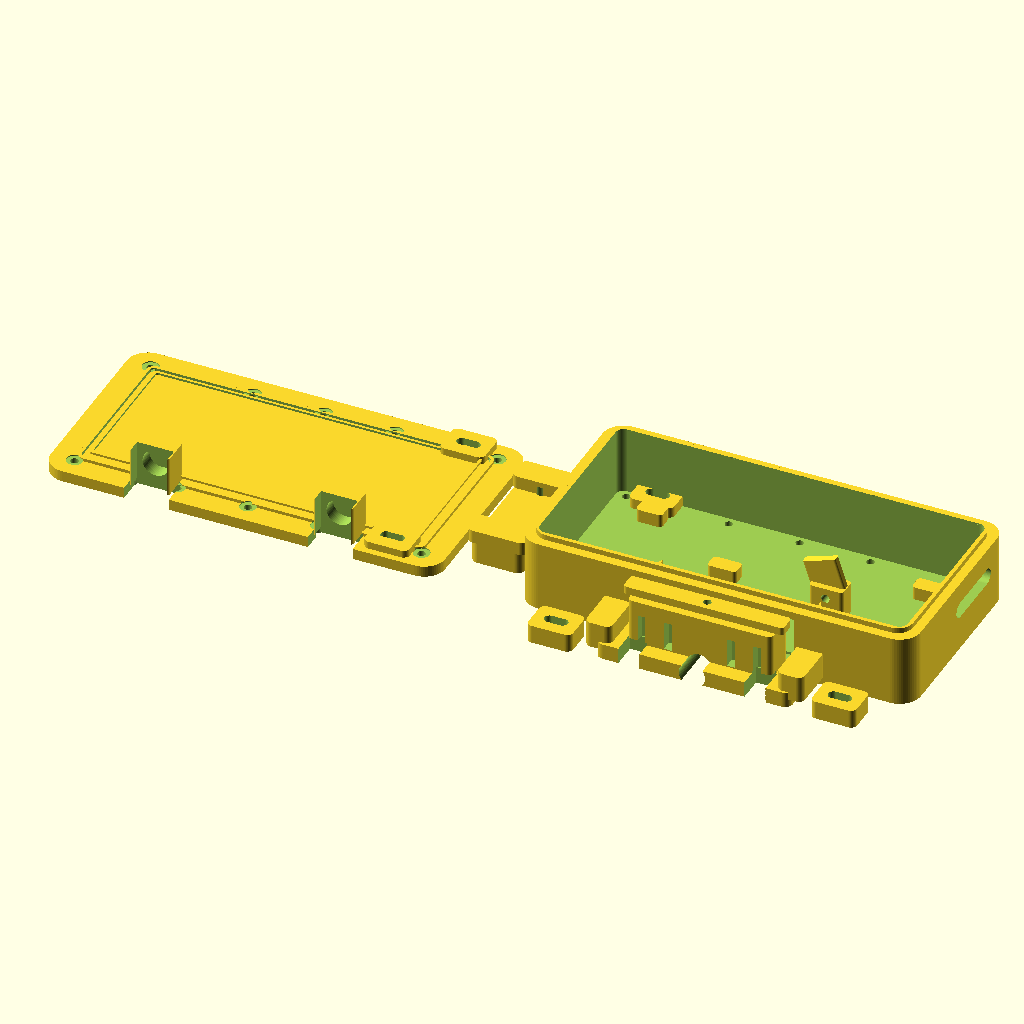
Cell 1: rendered with the file's own defaults.
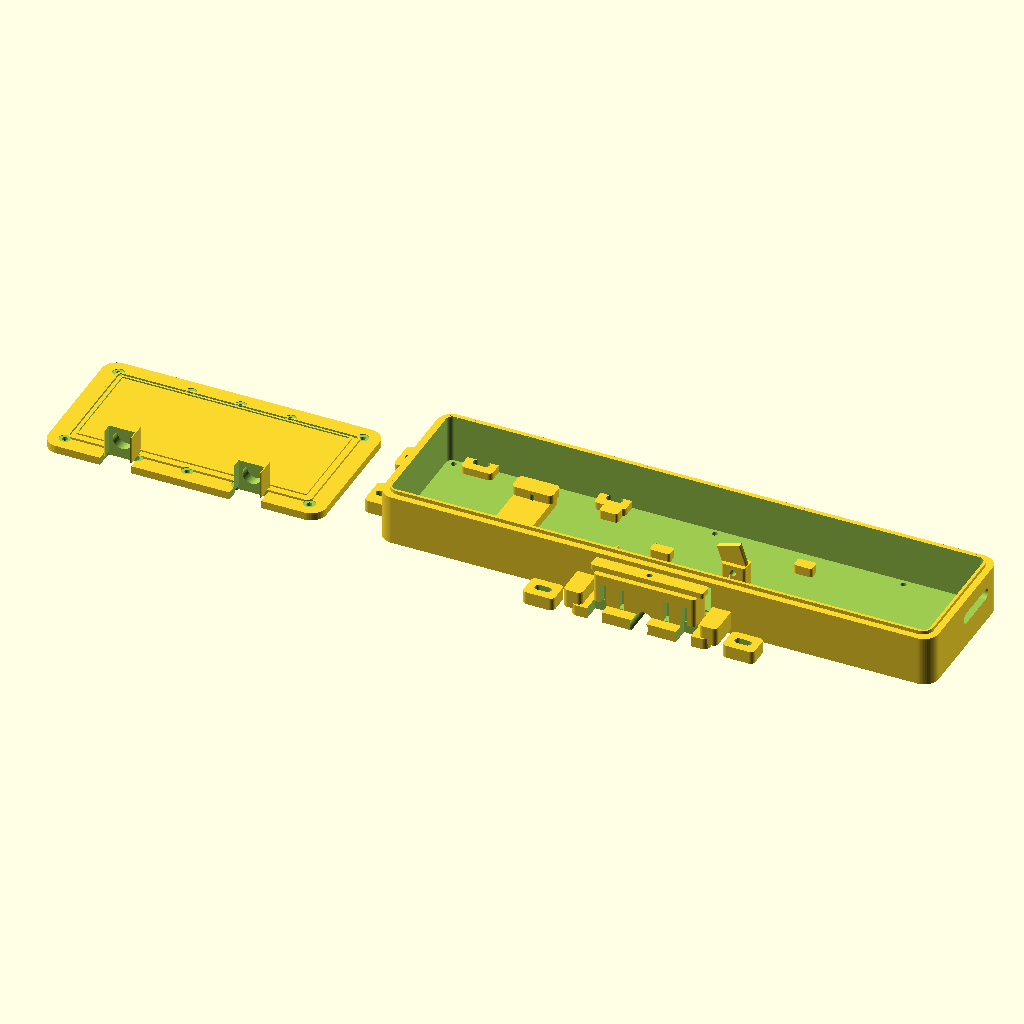
Cell 2: the same model with body_L = 300.
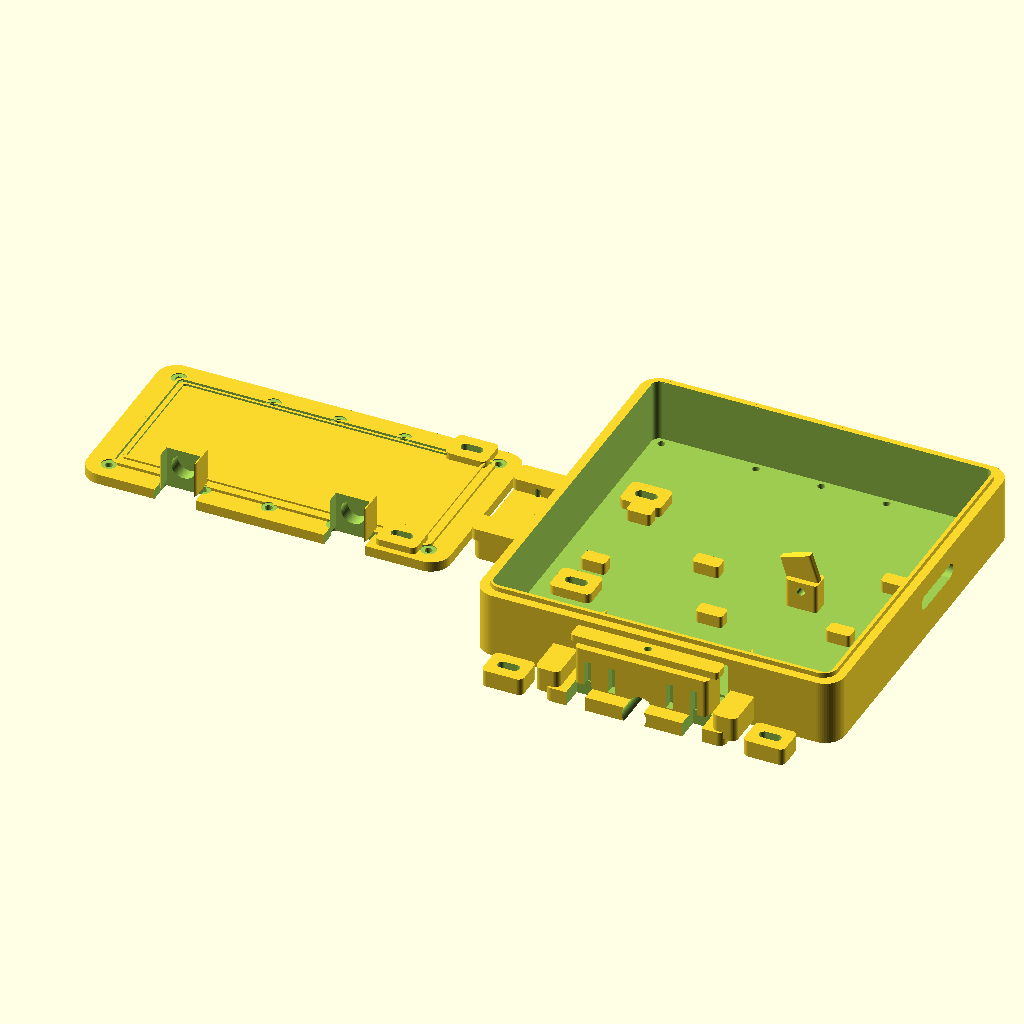
Cell 3: body_W = 156 (everything else at default).
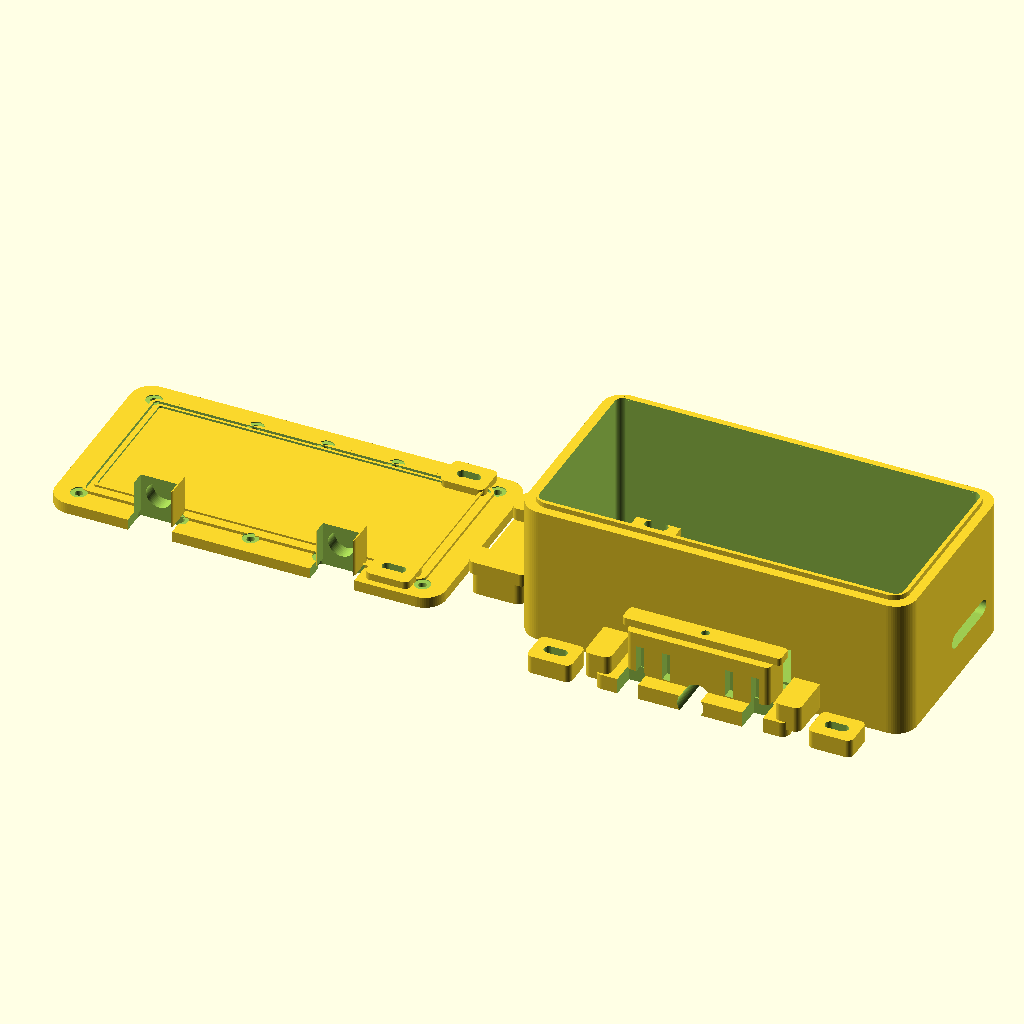
Cell 4: the same model with body_H = 54.
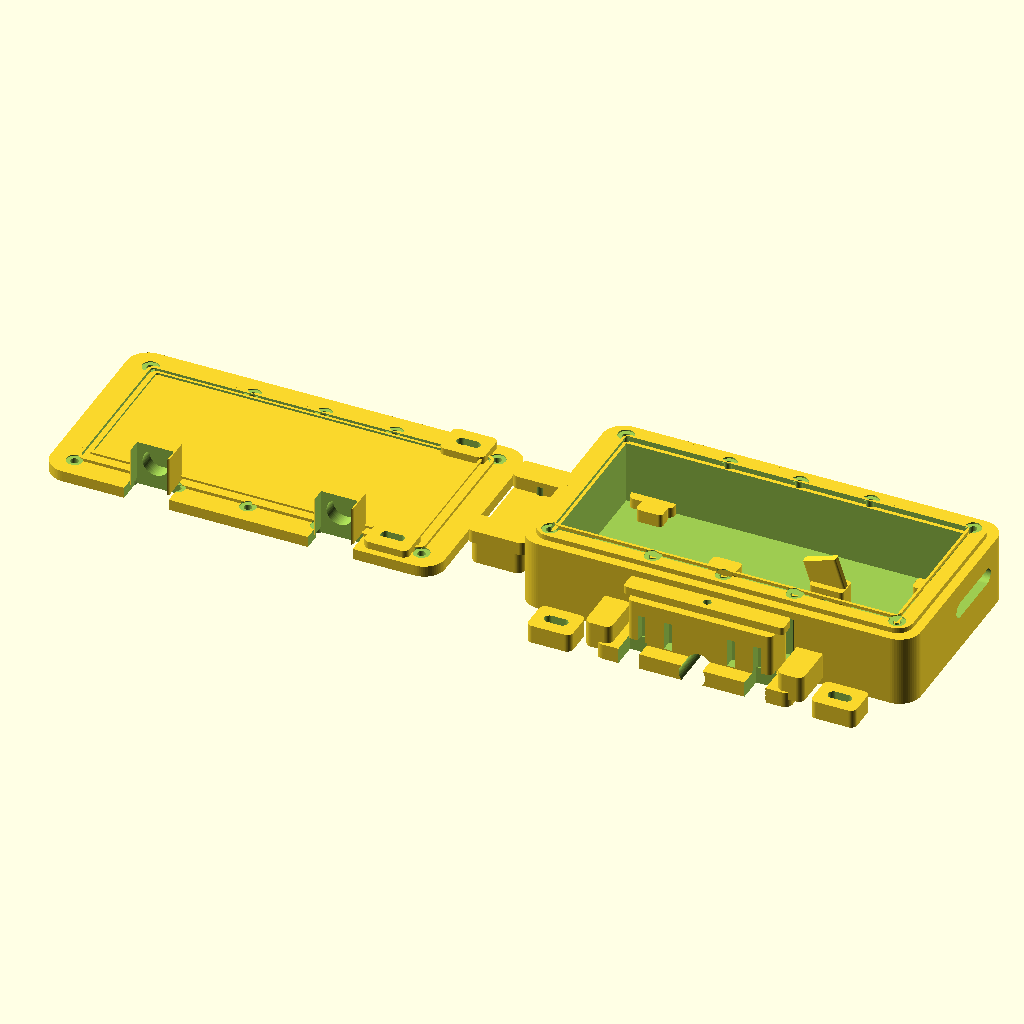
Cell 5 — wall set to 10, the other parameters unchanged.
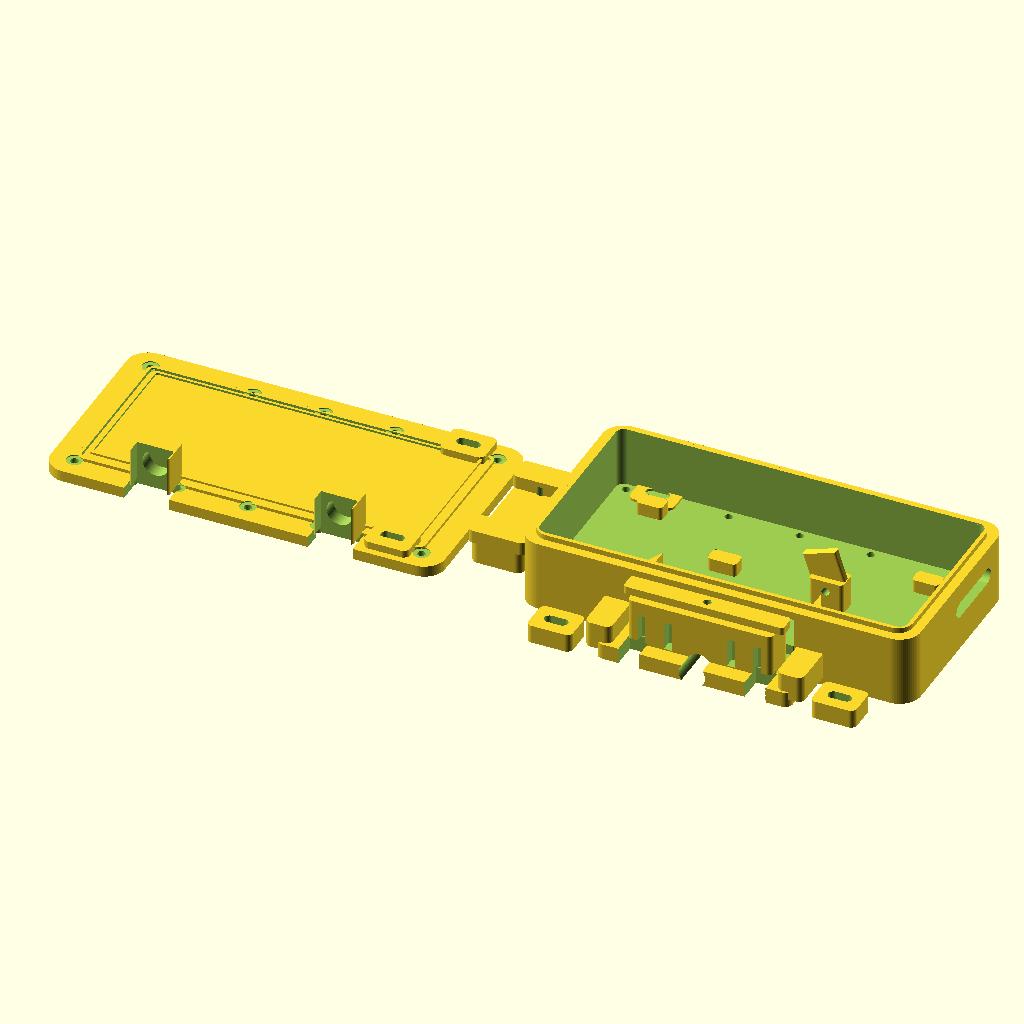
Cell 6: floor = 6 (everything else at default).
All cells are drawn from the same view direction (rotation 55°, 0°, 25°, orthographic, colour scheme Cornfield), but the view is re-fitted for each cell, so position and scale can differ between cells as well as the parameter.
OpenSCAD source file box/parts/fiber_box_recreation_v2.scad:
/*
  fiber_box_recreation_v2.scad
  OpenSCAD visual/printable starting model based on the supplied Tinkercad screenshots.

  Units: mm
  Target: closer to the drawing layout, not a finished dimensioned production file.

  Change PART to export individual STLs:
    "assembly"   = body + lid + loose blocks laid out like the screenshot
    "body"       = main enclosure body only
    "lid"        = flat cover only
    "loose"      = loose clamp/hinge blocks only
*/

$fn = 64;
PART = "assembly";      // "assembly", "body", "lid", "loose"

// ---------------- main scale ----------------
body_L = 150;
body_W = 78;
body_H = 27;
wall   = 5;
floor  = 3;
R      = 8;

lid_L  = 150;
lid_W  = 78;
lid_T  = 4.2;

// front connector section
front_plate_W = 74;
front_plate_D = 19;
front_plate_H = 6;
front_block_W = 55;
front_block_D = 13;
front_block_H = 17;

screw_d = 3.0;
head_d  = 6.2;

// assembly spacing
GAP = 31;

// ---------------- utility geometry ----------------
module rr2(l,w,r){
    offset(r=r) square([l-2*r,w-2*r], center=true);
}

module rbox(l,w,h,r){
    linear_extrude(height=h) rr2(l,w,r);
}

module slot2d(l,w){
    hull(){
        translate([-l/2+w/2,0]) circle(d=w);
        translate([ l/2-w/2,0]) circle(d=w);
    }
}

module vhole(d,h=80){ cylinder(d=d,h=h,center=true); }

module screw_pattern(l,w){
    // 10 perimeter holes: corners, side middles, and long-side centers like the screenshot.
    pts = [
        [-l/2+9, -w/2+8], [ l/2-9, -w/2+8],
        [-l/2+9,  w/2-8], [ l/2-9,  w/2-8],
        [-l/2+48,-w/2+8], [0,-w/2+8], [l/2-48,-w/2+8],
        [-l/2+48, w/2-8], [0, w/2-8], [l/2-48, w/2-8]
    ];
    for(p=pts) translate([p[0],p[1],0]) children();
}

module ring(l,w,thick,h,r){
    difference(){
        rbox(l,w,h,r);
        translate([0,0,-.05]) rbox(l-2*thick,w-2*thick,h+.1,max(r-thick,1));
    }
}

module small_rect_post(x,y,l=11,w=6,h=6){
    translate([x,y,floor]) rbox(l,w,h,1.4);
}

module screw_boss(x,y,d=9,h=9){
    translate([x,y,floor])
    difference(){
        cylinder(d=d,h=h);
        translate([0,0,h/2]) vhole(screw_d,h+2);
    }
}

module slotted_loose_block(l=16,w=12,h=7,slot_l=8,slot_w=4){
    difference(){
        rbox(l,w,h,2.3);
        translate([0,0,h/2]) linear_extrude(height=h+2,center=true) slot2d(slot_l,slot_w);
    }
}

// ---------------- body ----------------
module body_main_shell(){
    difference(){
        union(){
            // main outer shell
            rbox(body_L,body_W,body_H,R);

            // raised flat rim land on top
            translate([0,0,body_H]) ring(body_L-7, body_W-7, 5.0, 2.0, R-2);

            // narrow gasket/inner rail visible inside rim
            translate([0,0,body_H+2.0]) ring(body_L-18, body_W-18, 1.5, 1.2, R-5);
        }

        // hollow internal cavity, leaving floor and thick wall
        translate([0,0,floor]) rbox(body_L-2*wall, body_W-2*wall, body_H+8, R-wall);

        // front wall large mouth for connector bay
        translate([0,-body_W/2,13]) cube([61,18,22],center=true);

        // right-side long rounded slot in wall
        translate([body_L/2-1.5,12,16]) rotate([90,0,90]) linear_extrude(height=8,center=true) slot2d(28,6);

        // screw holes through rim/body
        screw_pattern(body_L,body_W){
            translate([0,0,body_H/2]) vhole(screw_d,body_H+12);
            translate([0,0,body_H+2.15]) cylinder(d=head_d,h=1.4,center=true);
        }
    }
}

module body_inside_features(){
    // Rectangular internal pads/posts on the floor, matched to visible layout.
    small_rect_post(-52, 22, 10, 6, 5);
    small_rect_post( 54, 20, 10, 6, 5);
    small_rect_post(-54,-14, 10, 6, 5);
    small_rect_post( 49,-18, 10, 6, 5);
    small_rect_post(  0,-27, 11, 6, 5);
    small_rect_post(-15,  2, 11, 6, 5);

    // small angled standing clip in the center/right of cavity
    translate([27,-2,floor])
    difference(){
        union(){
            rbox(13,8,12,1.5);
            translate([0,0,10]) rotate([0,-18,0]) rbox(13,3.2,12,0.8);
        }
        translate([0,-5,8]) rotate([90,0,0]) cylinder(d=3.2,h=12,center=true);
    }

    // front internal triangular braces beside the front bay opening
    translate([-38,-body_W/2+5,floor]) rotate([0,0,0]) linear_extrude(height=14)
        polygon([[0,0],[8,0],[8,18]]);
    translate([ 38,-body_W/2+5,floor]) mirror([1,0,0]) linear_extrude(height=14)
        polygon([[0,0],[8,0],[8,18]]);
}

module front_connector_bay(){
    y0 = -body_W/2 - front_plate_D/2 + 1;
    difference(){
        union(){
            // lower shelf sticking out from box front
            translate([0,y0,0]) rbox(front_plate_W,front_plate_D,front_plate_H,3);

            // taller SC-connector holder block
            translate([0,y0+3,front_plate_H]) rbox(front_block_W,front_block_D,front_block_H,2);

            // side rounded guide cheeks/ears
            translate([-front_block_W/2-9,y0+1,front_plate_H/2]) rbox(10,front_plate_D,10,2.5);
            translate([ front_block_W/2+9,y0+1,front_plate_H/2]) rbox(10,front_plate_D,10,2.5);

            // small top cap/ledge on holder
            translate([0,y0+3,front_plate_H+front_block_H]) rbox(front_block_W+6,7,3,1.5);
        }

        // large round front/shelf hole
        translate([0,y0-4,front_plate_H/2]) rotate([90,0,0]) cylinder(d=10,h=front_plate_D+4,center=true);

        // rectangular slots on front holder face
        for(x=[-22,-12,12,22])
            translate([x,y0-4,front_plate_H+6]) cube([3.0,9,11],center=true);

        // two rectangular shelf cutouts
        for(x=[-24,24])
            translate([x,y0-5,front_plate_H/2]) cube([8,10,front_plate_H+2],center=true);

        // small screw hole on top face of block
        translate([0,y0+3,front_plate_H+front_block_H+1.6]) vhole(3.0,8);
    }
}

module outside_tabs_body(){
    // small loose-looking side mounting tabs attached near the body side/front as visible in reference
    translate([-54,-body_W/2-13,0]) slotted_loose_block(17,13,7,9,4);
    translate([ 54,-body_W/2-13,0]) slotted_loose_block(17,13,7,9,4);

    // rear/side small body tabs on the left side of body, as in screenshot between parts
    translate([-body_L/2-9,-12,0]) slotted_loose_block(13,17,7,8,4);
    translate([-body_L/2-9, 22,0]) slotted_loose_block(13,17,7,8,4);
}

module body_complete(){
    body_main_shell();
    body_inside_features();
    front_connector_bay();
    outside_tabs_body();
}

// ---------------- lid ----------------
module lid_cable_cut_pair(){
    // two U/semicircular cable reliefs at the front edge of lid
    for(x=[-35,35]){
        translate([x,-lid_W/2,lid_T/2]) rotate([90,0,0]) cylinder(d=17,h=20,center=true);
        translate([x,-lid_W/2+1,lid_T/2]) cube([17,15,lid_T+2],center=true);
    }
}

module u_tower(x){
    // rounded U shaped raised blocks flanking the semicircular cable cutouts
    translate([x,-lid_W/2+8,lid_T])
    difference(){
        rbox(15,13,15,2);
        translate([0,-4,8]) rotate([90,0,0]) cylinder(d=10,h=18,center=true);
        translate([0,-8,8]) cube([14,15,18],center=true);
    }
}

module lid_complete(){
    difference(){
        union(){
            rbox(lid_L,lid_W,lid_T,R);
            // raised rectangular rim/gasket detail on lid face
            translate([0,0,lid_T]) ring(lid_L-18,lid_W-17,1.2,1.2,R-5);
            translate([0,0,lid_T+1.2]) ring(lid_L-25,lid_W-24,1.0,0.8,R-7);
        }

        screw_pattern(lid_L,lid_W){
            translate([0,0,lid_T/2]) vhole(screw_d,lid_T+8);
            translate([0,0,lid_T+.2]) cylinder(d=head_d,h=1.2,center=true);
        }

        lid_cable_cut_pair();
    }

    u_tower(-35);
    u_tower(35);
}

// ---------------- loose parts between lid/body ----------------
module loose_parts(){
    // long center hinge/clamp block
    translate([0,0,0])
    difference(){
        union(){
            rbox(20,46,8,3);
            translate([0,-18,8]) rbox(22,10,5,2.3);
            translate([0, 18,8]) rbox(22,10,5,2.3);
        }
        translate([0,-14,4]) vhole(3.2,14);
        translate([0, 14,4]) vhole(3.2,14);
    }

    translate([-36,-30,0]) slotted_loose_block(17,13,7,9,4);
    translate([-36, 32,0]) slotted_loose_block(17,13,7,9,4);
    translate([ 36,-30,0]) slotted_loose_block(17,13,7,9,4);
    translate([ 36, 32,0]) slotted_loose_block(17,13,7,9,4);
}

// ---------------- layout ----------------
module assembly(){
    translate([ lid_L/2 + GAP/2, 0, 0]) body_complete();
    translate([-body_L/2 - GAP/2,0, 0]) lid_complete();
    translate([0,0,0]) loose_parts();
}

if(PART == "body") body_complete();
else if(PART == "lid") lid_complete();
else if(PART == "loose") loose_parts();
else assembly();
Customizer parameters (derived from the source; name, type, default, range or options):
PART: string, default "assembly"
body_L: number, default 150
body_W: number, default 78
body_H: number, default 27
wall: number, default 5
floor: number, default 3
R: number, default 8
lid_L: number, default 150
lid_W: number, default 78
lid_T: number, default 4.2
front_plate_W: number, default 74
front_plate_D: number, default 19
front_plate_H: number, default 6
front_block_W: number, default 55
front_block_D: number, default 13
front_block_H: number, default 17
screw_d: number, default 3
head_d: number, default 6.2
GAP: number, default 31
